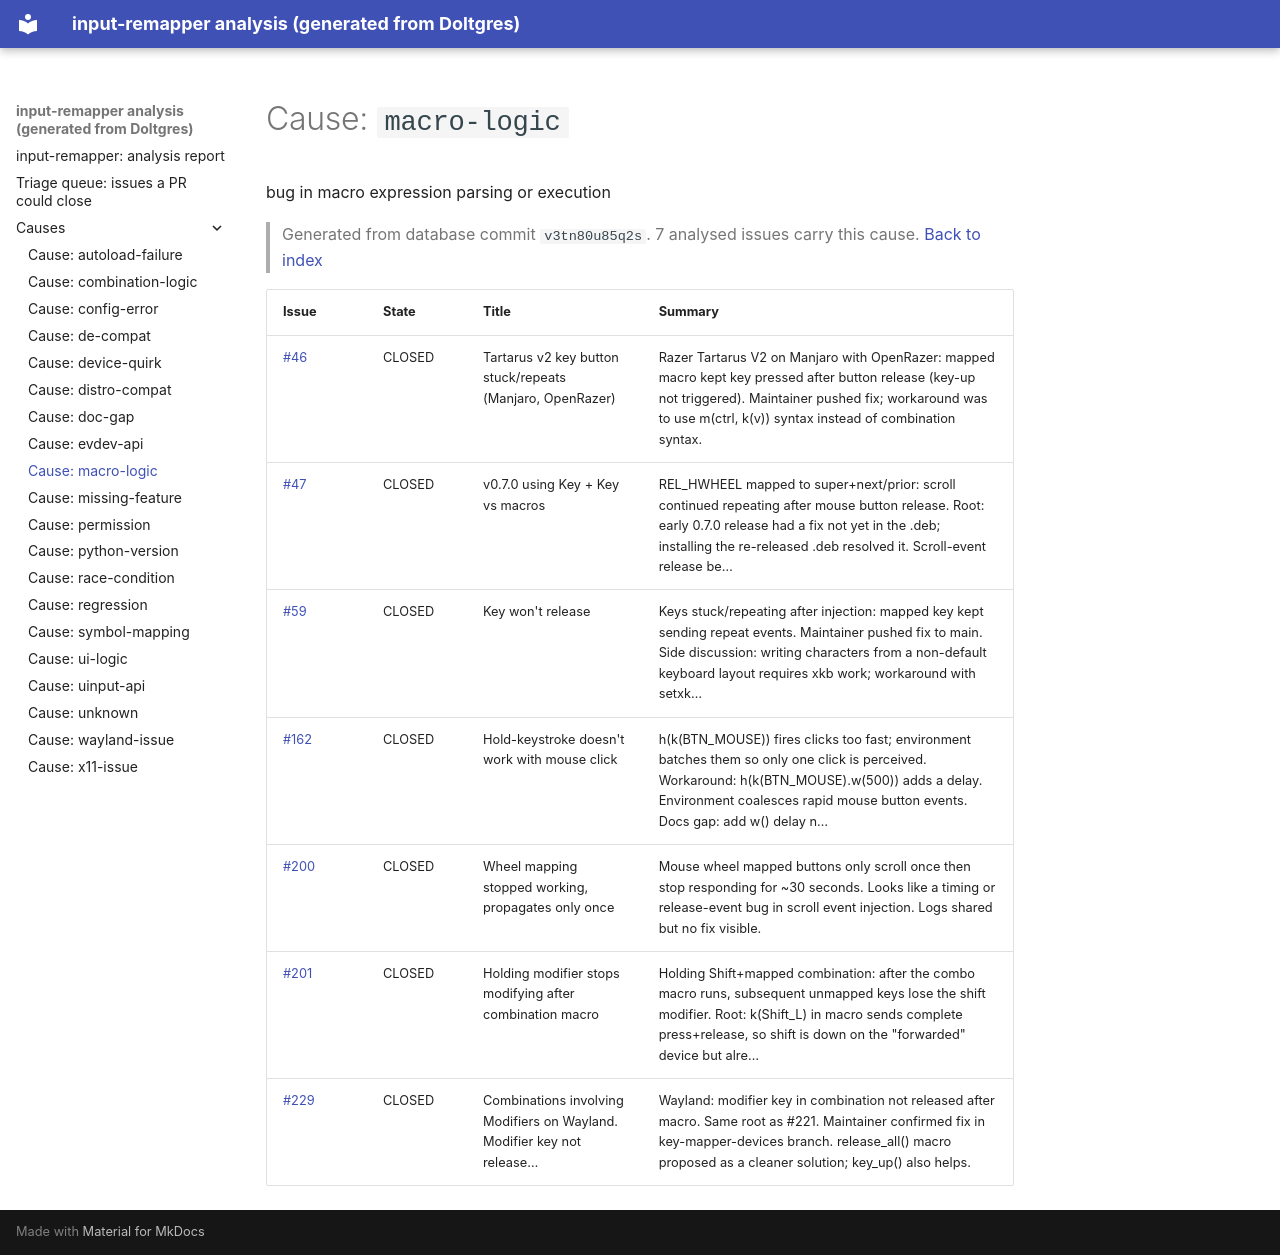

repository: open-commons-observatory/dolt-pipeline-scratch · page: causes/macro-logic/index.html · generator: mkdocs

# Cause: `macro-logic`

bug in macro expression parsing or execution

> Generated from database commit `v3tn80u85q2s`. 7 analysed issues carry this cause. [Back to index](../index.md)

| Issue | State | Title | Summary |
|---|---|---|---|
| [#46](https://github.com/sezanzeb/input-remapper/issues/46) | CLOSED | Tartarus v2 key button stuck/repeats (Manjaro, OpenRazer) | Razer Tartarus V2 on Manjaro with OpenRazer: mapped macro kept key pressed after button release (key-up not triggered). Maintainer pushed fix; workaround was to use m(ctrl, k(v)) syntax instead of combination syntax. |
| [#47](https://github.com/sezanzeb/input-remapper/issues/47) | CLOSED | v0.7.0 using Key + Key vs macros | REL_HWHEEL mapped to super+next/prior: scroll continued repeating after mouse button release. Root: early 0.7.0 release had a fix not yet in the .deb; installing the re-released .deb resolved it. Scroll-event release be… |
| [#59](https://github.com/sezanzeb/input-remapper/issues/59) | CLOSED | Key won't release | Keys stuck/repeating after injection: mapped key kept sending repeat events. Maintainer pushed fix to main. Side discussion: writing characters from a non-default keyboard layout requires xkb work; workaround with setxk… |
| [#162](https://github.com/sezanzeb/input-remapper/issues/162) | CLOSED | Hold-keystroke doesn't work with mouse click | h(k(BTN_MOUSE)) fires clicks too fast; environment batches them so only one click is perceived. Workaround: h(k(BTN_MOUSE).w(500)) adds a delay. Environment coalesces rapid mouse button events. Docs gap: add w() delay n… |
| [#200](https://github.com/sezanzeb/input-remapper/issues/200) | CLOSED | Wheel mapping stopped working, propagates only once | Mouse wheel mapped buttons only scroll once then stop responding for ~30 seconds. Looks like a timing or release-event bug in scroll event injection. Logs shared but no fix visible. |
| [#201](https://github.com/sezanzeb/input-remapper/issues/201) | CLOSED | Holding modifier stops modifying after combination macro | Holding Shift+mapped combination: after the combo macro runs, subsequent unmapped keys lose the shift modifier. Root: k(Shift_L) in macro sends complete press+release, so shift is down on the "forwarded" device but alre… |
| [#229](https://github.com/sezanzeb/input-remapper/issues/229) | CLOSED | Combinations involving Modifiers on Wayland. Modifier key not release… | Wayland: modifier key in combination not released after macro. Same root as #221. Maintainer confirmed fix in key-mapper-devices branch. release_all() macro proposed as a cleaner solution; key_up() also helps. |
